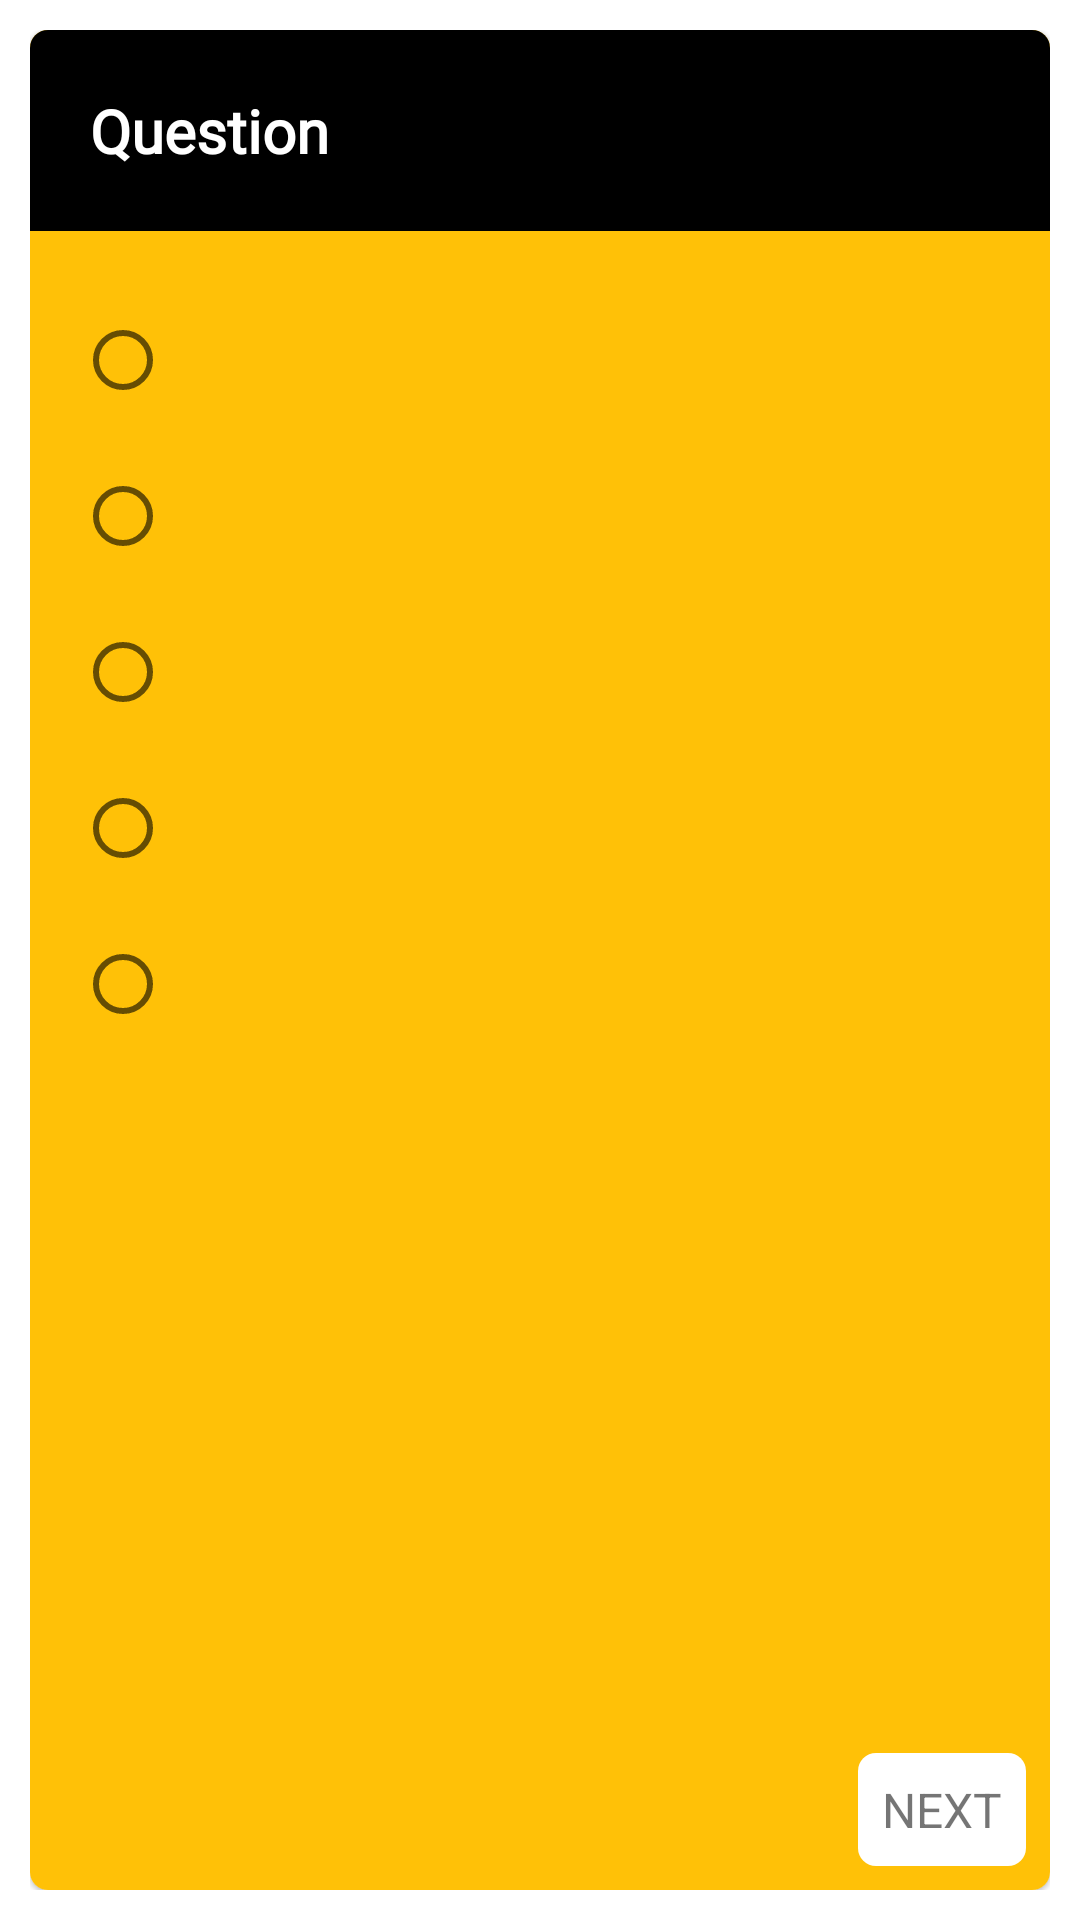

Android layout source for this screen:
<!-- AndroidManifest.xml: application theme Theme.BcsPreperation -->
<!-- res/layout/fragment_quiz.xml -->
<?xml version="1.0" encoding="utf-8"?>
<RelativeLayout
    xmlns:android="http://schemas.android.com/apk/res/android"
    xmlns:app="http://schemas.android.com/apk/res-auto"
    xmlns:tools="http://schemas.android.com/tools"
    android:layout_width="match_parent"
    android:layout_height="match_parent"
    android:padding="10dp"
    tools:context=".ui.quiz.QuizFragment">

    <com.google.android.material.card.MaterialCardView
        android:layout_width="match_parent"
        android:layout_height="match_parent"
        app:cardCornerRadius="6dp">

        <RelativeLayout
            android:layout_width="match_parent"
            android:layout_height="wrap_content">

            <LinearLayout
                android:layout_width="match_parent"
                android:layout_height="match_parent"
                android:layout_above="@+id/bottom"
                android:orientation="vertical"
                android:background="@color/colorPrimary">

                <TextView
                    android:id="@+id/question"
                    android:layout_width="match_parent"
                    android:layout_height="wrap_content"
                    android:background="@color/black"
                    android:padding="20dp"
                    android:text="Question"
                    android:textAppearance="@style/bangla_font"
                    android:textColor="@color/white"
                    android:textSize="20sp"
                    android:textStyle="bold" />

                <RadioGroup
                    android:id="@+id/radio_group"
                    android:layout_width="match_parent"
                    android:layout_height="wrap_content"
                    android:layout_margin="15dp">

                    <RadioButton
                        android:id="@+id/opt_one"
                        style="@style/style_radio_button" />

                    <RadioButton
                        android:id="@+id/opt_two"
                        style="@style/style_radio_button" />

                    <RadioButton
                        android:id="@+id/opt_three"
                        style="@style/style_radio_button" />

                    <RadioButton
                        android:id="@+id/opt_four"
                        style="@style/style_radio_button" />

                    <RadioButton
                        android:id="@+id/opt_five"
                        style="@style/style_radio_button" />

                </RadioGroup>

            </LinearLayout>

            <RelativeLayout
                android:id="@+id/bottom"
                android:layout_width="match_parent"
                android:layout_height="wrap_content"
                android:layout_alignParentBottom="true"
                android:padding="@dimen/medium"
                android:background="@color/colorPrimary">

                <TextView
                    android:id="@+id/previous"
                    android:layout_width="wrap_content"
                    android:layout_height="wrap_content"
                    android:background="@drawable/my_ripple"
                    android:text="Previous"
                    android:textAllCaps="true"
                    android:textSize="16sp"
                    android:visibility="gone" />

                <TextView
                    android:id="@+id/next"
                    android:layout_width="wrap_content"
                    android:layout_height="wrap_content"
                    android:layout_alignParentEnd="true"
                    android:background="@drawable/my_ripple"
                    android:text="Next"
                    android:textAllCaps="true"
                    android:textSize="16sp" />

            </RelativeLayout>

        </RelativeLayout>

    </com.google.android.material.card.MaterialCardView>

</RelativeLayout>
<!-- resources referenced by this layout -->
<resources>
  <color name="black">#FF000000</color>
  <color name="colorPrimary">#ffc107</color>
  <color name="white">#FFFFFFFF</color>
  <dimen name="medium">8dp</dimen>
  <!-- drawable my_ripple (drawable) -->
  <?xml version="1.0" encoding="utf-8"?>
  <ripple
      xmlns:android="http://schemas.android.com/apk/res/android"
      xmlns:tools="http://schemas.android.com/tools"
      android:color="@color/black"
      tools:targetApi="lollipop">
      <item>
          <shape android:shape="rectangle">
              <solid android:color="@android:color/white"/>
              <corners
                  android:radius="6dp"/>
  
              <padding
                  android:top="@dimen/medium"
                  android:bottom="@dimen/medium"
                  android:left="@dimen/medium"
                  android:right="@dimen/medium"
                  />
          </shape>
      </item>
  </ripple>
  <style name="bangla_font" parent="@android:style/TextAppearance.Widget.TabWidget">
          <item name="android:fontFamily">@font/sl</item>
      </style>
  <style name="style_radio_button">
          <item name="android:layout_width">wrap_content</item>
          <item name="android:layout_height">wrap_content</item>
          <item name="android:layout_marginTop">@dimen/small</item>
          <item name="android:layout_weight">1</item>
          <item name="android:textAppearance">@style/bangla_font</item>
          <item name="android:textSize">17sp</item>
      </style>
  <style name="Theme.BcsPreperation" parent="Theme.MaterialComponents.Light.NoActionBar">
          
          <item name="colorPrimary">@color/colorPrimaryDark</item>
          <item name="colorPrimaryVariant">@color/colorPrimaryDark</item>
          <item name="colorOnPrimary">@color/white</item>
          
          <item name="colorSecondary">@color/colorPrimary</item>
          <item name="colorSecondaryVariant">@color/teal_700</item>
          <item name="colorOnSecondary">@color/black</item>
          
          <item name="android:statusBarColor" tools:targetApi="l">?attr/colorSecondary</item>
          
  
          <item name="android:forceDarkAllowed" tools:targetApi="q">true</item>
      </style>
  <dimen name="small">4dp</dimen>
  <color name="colorPrimaryDark">#b28704</color>
  <color name="teal_700">#FF018786</color>
</resources>
